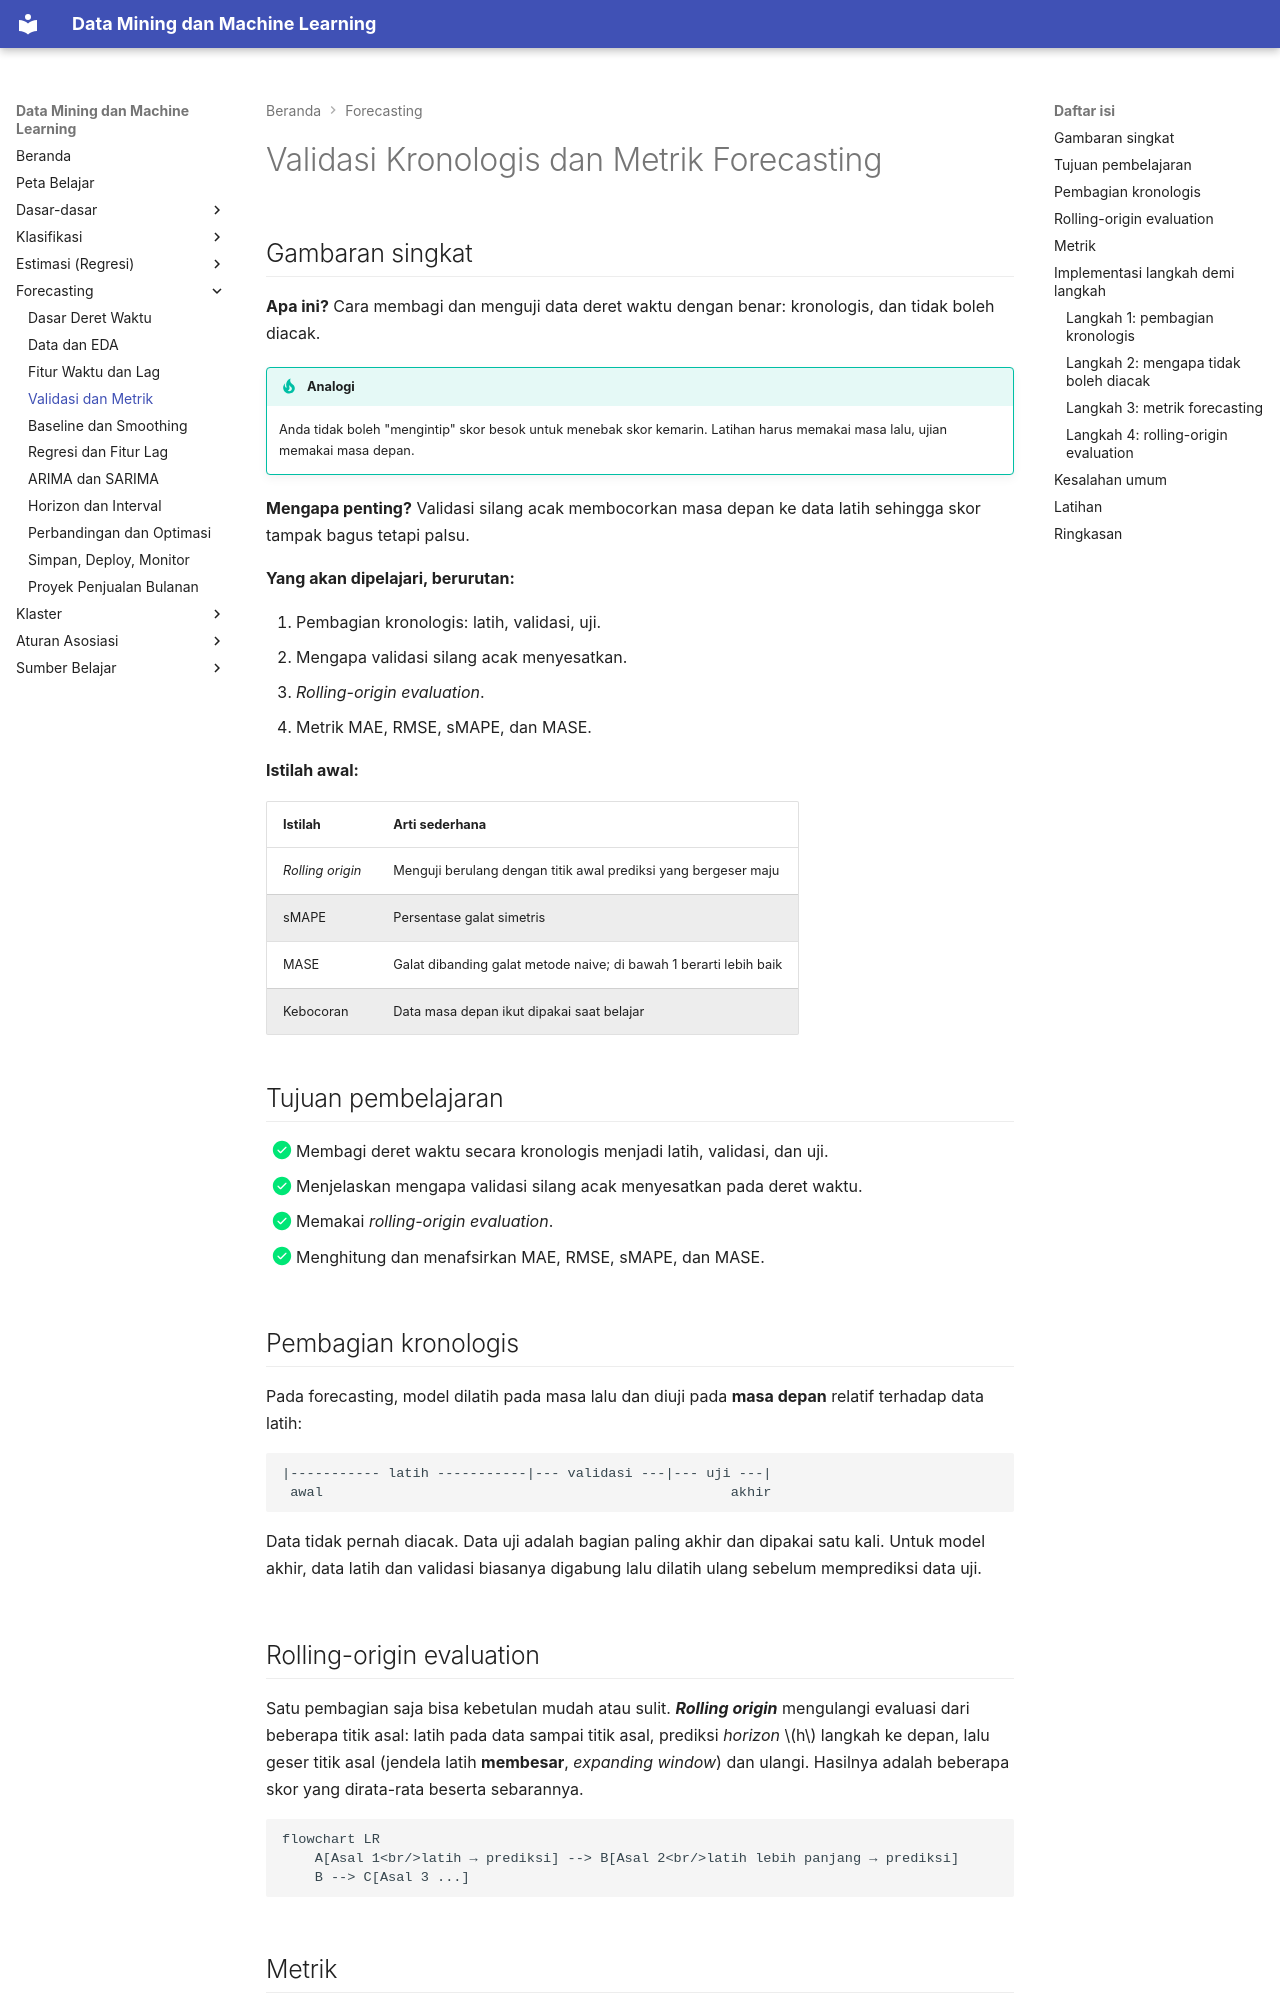

repository: TopekoX/MachineLearning-DataMining · page: forecasting/splitting-evaluation/index.html · generator: mkdocs

# Validasi Kronologis dan Metrik Forecasting

## Gambaran singkat

**Apa ini?** Cara membagi dan menguji data deret waktu dengan benar: kronologis, dan tidak boleh diacak.

!!! tip "Analogi"
    Anda tidak boleh "mengintip" skor besok untuk menebak skor kemarin. Latihan harus memakai masa lalu, ujian memakai masa depan.

**Mengapa penting?** Validasi silang acak membocorkan masa depan ke data latih sehingga skor tampak bagus tetapi palsu.

**Yang akan dipelajari, berurutan:**

1. Pembagian kronologis: latih, validasi, uji.
2. Mengapa validasi silang acak menyesatkan.
3. *Rolling-origin evaluation*.
4. Metrik MAE, RMSE, sMAPE, dan MASE.

**Istilah awal:**

| Istilah | Arti sederhana |
|---|---|
| *Rolling origin* | Menguji berulang dengan titik awal prediksi yang bergeser maju |
| sMAPE | Persentase galat simetris |
| MASE | Galat dibanding galat metode naive; di bawah 1 berarti lebih baik |
| Kebocoran | Data masa depan ikut dipakai saat belajar |

## Tujuan pembelajaran

- [x] Membagi deret waktu secara kronologis menjadi latih, validasi, dan uji.
- [x] Menjelaskan mengapa validasi silang acak menyesatkan pada deret waktu.
- [x] Memakai *rolling-origin evaluation*.
- [x] Menghitung dan menafsirkan MAE, RMSE, sMAPE, dan MASE.

## Pembagian kronologis

Pada forecasting, model dilatih pada masa lalu dan diuji pada **masa depan** relatif terhadap data latih:

```text
|----------- latih -----------|--- validasi ---|--- uji ---|
 awal                                                  akhir
```

Data tidak pernah diacak. Data uji adalah bagian paling akhir dan dipakai satu kali. Untuk model akhir, data latih dan validasi biasanya digabung lalu dilatih ulang sebelum memprediksi data uji.

## Rolling-origin evaluation

Satu pembagian saja bisa kebetulan mudah atau sulit. ***Rolling origin*** mengulangi evaluasi dari beberapa titik asal: latih pada data sampai titik asal, prediksi *horizon* \(h\) langkah ke depan, lalu geser titik asal (jendela latih **membesar**, *expanding window*) dan ulangi. Hasilnya adalah beberapa skor yang dirata-rata beserta sebarannya.

```mermaid
flowchart LR
    A[Asal 1<br/>latih → prediksi] --> B[Asal 2<br/>latih lebih panjang → prediksi]
    B --> C[Asal 3 ...]
```
